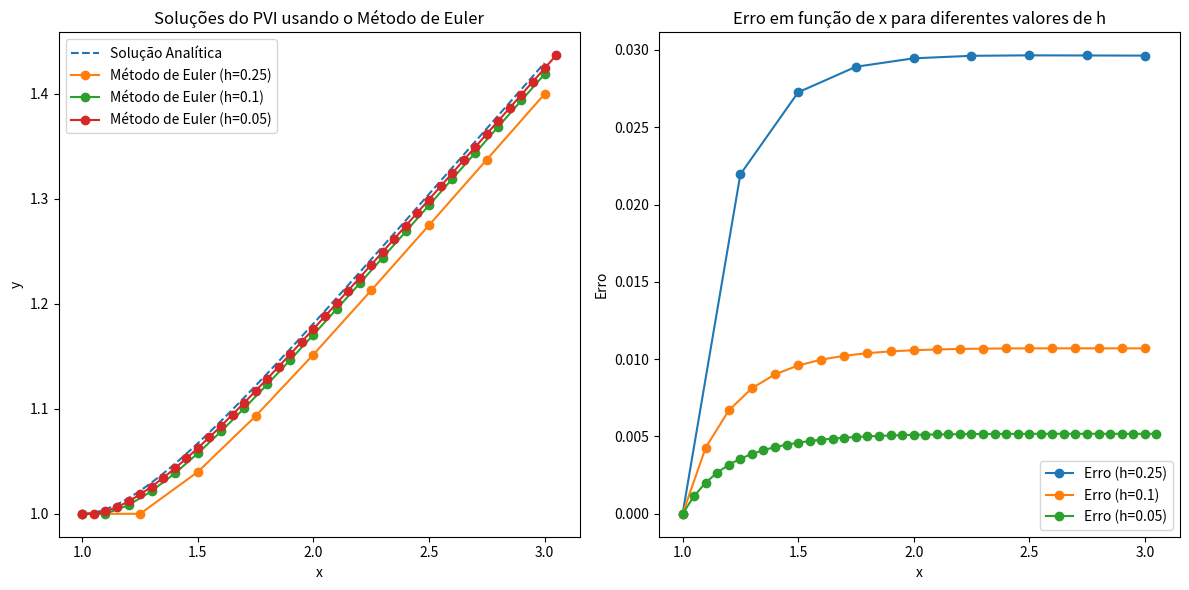

The matplotlib source for this figure:
import numpy as np
import matplotlib.pyplot as plt

# Função que representa a equação diferencial
def f(x, y):
    return y/x - (y/x)**2

# Solução analítica
def analytical_solution(x):
    return x / (1 + np.log(x))

# Método de Euler para resolver o PVI
def euler_method(f, x0, y0, h, x_end):
    x_values = [x0]
    y_values = [y0]

    while x_values[-1] < x_end:
        x = x_values[-1]
        y = y_values[-1]
        y_new = y + h * f(x, y)
        x_values.append(x + h)
        y_values.append(y_new)

    return np.array(x_values), np.array(y_values)

# Parâmetros do problema
x0 = 1
y0 = 1
x_end = 3

# Valores de h a serem testados
hs = [0.25, 0.1, 0.05]

# Plotagem da solução analítica e soluções aproximadas
plt.figure(figsize=(12, 6))
plt.subplot(1, 2, 1)

x_analytical = np.linspace(x0, x_end, 100)
y_analytical = analytical_solution(x_analytical)
plt.plot(x_analytical, y_analytical, label='Solução Analítica', linestyle='--')

for h in hs:
    x_values, y_values = euler_method(f, x0, y0, h, x_end)
    plt.plot(x_values, y_values, label=f'Método de Euler (h={h})', marker='o')

plt.title('Soluções do PVI usando o Método de Euler')
plt.xlabel('x')
plt.ylabel('y')
plt.legend()

# Cálculo dos erros e plotagem
plt.subplot(1, 2, 2)

for h in hs:
    x_values, y_values = euler_method(f, x0, y0, h, x_end)
    analytical_values = analytical_solution(x_values)
    errors = np.abs(y_values - analytical_values)
    plt.plot(x_values, errors, label=f'Erro (h={h})', marker='o')

plt.title('Erro em função de x para diferentes valores de h')
plt.xlabel('x')
plt.ylabel('Erro')
plt.legend()

plt.tight_layout()
plt.show()
